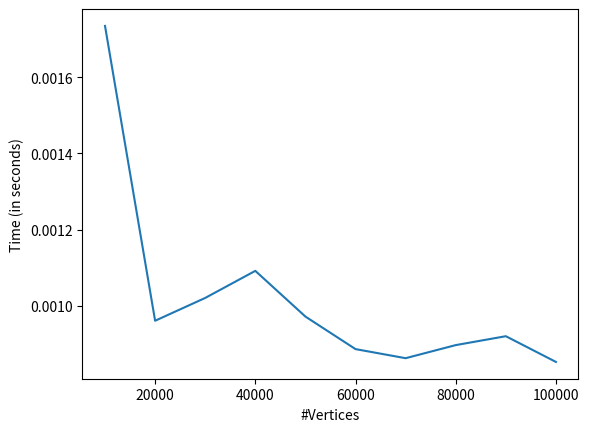

The matplotlib source for this figure:
import os
import time
from matplotlib import pyplot as plt

def main():
    time_data = []
    input_data = []
    for i in range(1, 11):
        test = "my_tests/test" + str(i) + ".txt"
        shell_command = "./a.out < " + test
        start_time = time.time()
        time_taken = os.system(shell_command)
        end_time = time.time()
        time_data.append(end_time - start_time)
        input_data.append(10000*i)
        
    plt.plot(input_data, time_data)
    plt.ylabel("Time (in seconds)")
    plt.xlabel("#Vertices")
    plt.show()

if __name__ == "__main__":
    main()
